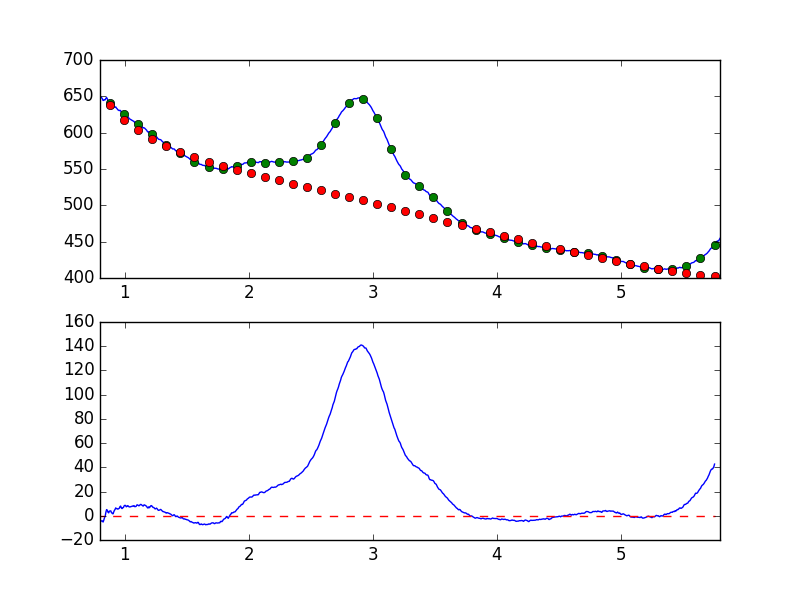

Source data for this figure (header and first rows):
7.681951752392544019e-01, -6.641744552769978327e+00
7.738631750302433776e-01, -5.444659295108408514e+00
7.795311748212323533e-01, -4.440716518272438407e+00
7.851991746122213289e-01, -4.798347471774150108e+00
7.908671744032103046e-01, -4.828500494969716783e+00
7.965351741941992803e-01, -4.520590724089970536e+00
8.022031739851883669e-01, -5.315937592240516096e+00
8.078711737761772316e-01, -4.462012876277640316e+00
8.135391735671662072e-01, -4.123646751495016360e+00
8.192071733581552939e-01, -4.289338826779157898e+00
8.248751731491442696e-01, -5.208330898517715468e+00
8.305431729401332452e-01, -3.645611833410271174e+00
8.362111727311222209e-01, -1.658834072375270807e+00
8.418791725221110855e-01, -4.424908766435464713e-01
8.475471723131001722e-01, 2.960047539428614982e+00
8.532151721040891479e-01, 5.087686352110836197e+00
8.588831718950781235e-01, 4.534018237671716633e+00
8.645511716860672102e-01, 2.902279427068037876e+00
8.702191714770560749e-01, 2.389883397350104133e+00
8.758871712680450505e-01, 3.861235813067992240e+00
8.815551710590340262e-01, 3.912187651272461153e+00
8.872231708500230019e-01, 4.016819082288975551e+00
8.928911706410120885e-01, 2.406450780015006785e+00
8.985591704320010642e-01, 2.149922162403868242e+00
9.042271702229900399e-01, 1.513338272410237551e+00
9.098951700139790155e-01, 2.947435500643450723e+00
9.155631698049678802e-01, 4.305355022870571702e+00
9.212311695959569668e-01, 5.185050026575936499e+00
9.268991693869459425e-01, 6.487879460964109057e+00
9.325671691779349182e-01, 5.823637333832834884e+00
9.382351689689240049e-01, 5.903008766260313678e+00
9.439031687599129805e-01, 5.447176926201109382e+00
9.495711685509018452e-01, 5.840960235514785381e+00
9.552391683418909318e-01, 6.156494010593178245e+00
9.609071681328797965e-01, 7.482209954546192421e+00
9.665751679238688832e-01, 8.009628149390209728e+00
9.722431677148579698e-01, 6.456269653704225675e+00
9.779111675058468345e-01, 5.921125252629735769e+00
9.835791672968358101e-01, 6.556713563339030770e+00
9.892471670878246748e-01, 6.859059062379856186e+00
9.949151668788137615e-01, 8.216092964581321212e+00
1.000583166669802848e+00, 8.605262205673511744e+00
1.006251166460791602e+00, 8.446732366710762108e+00
1.011919166251780799e+00, 7.383729671523497018e+00
1.017587166042769553e+00, 7.780244504098163816e+00
1.023255165833758751e+00, 8.337059240609846711e+00
1.028923165624747726e+00, 7.961377155669993044e+00
1.034591165415736702e+00, 7.282325352015391218e+00
1.040259165206725678e+00, 7.326613940195443320e+00
1.045927164997714431e+00, 7.382244534665574065e+00
1.051595164788703629e+00, 7.677404296756208169e+00
1.057263164579692605e+00, 7.687716911235838779e+00
1.062931164370681802e+00, 8.078015047247617986e+00
1.068599164161670556e+00, 7.971383327058902069e+00
1.074267163952659310e+00, 8.369080201063297864e+00
1.079935163743648507e+00, 7.491480330591457459e+00
1.085603163534637483e+00, 7.558225955098578197e+00
1.091271163325626681e+00, 7.763812829665425852e+00
1.096939163116615434e+00, 8.902101943747425139e+00
1.102607162907604632e+00, 8.978502138362841833e+00
1.108275162698593386e+00, 8.554330457654600650e+00
... 839 more rows
